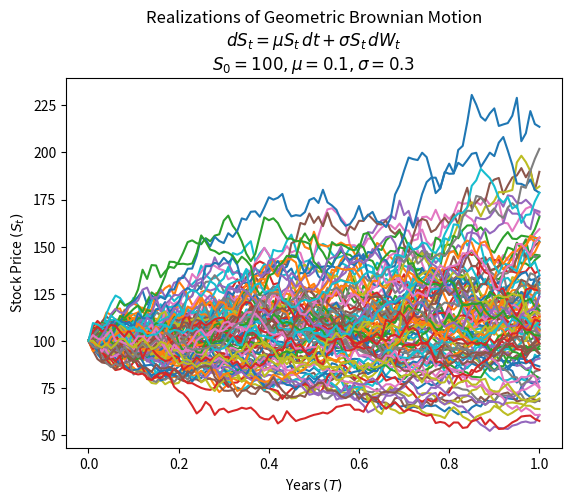

Here is the Python script that generated this plot:
import numpy as np 
import matplotlib.pyplot as plt 

#Parameters for the simulation 
mu = 0.1 
n = 100 
T = 1
M = 100
S0 = 100
sigma = 0.3

#Simulate the GBM paths
dt = T/n
St = np.exp(
    (mu - sigma**2/2)*dt
    + sigma * np.random.normal(0, np.sqrt(dt), size=(M,n)).T
)
St = np.vstack([np.ones(M), St])
St = S0 * St.cumprod(axis=0)

#Consider time intervals in years
time = np.linspace(0, T, n+1)
tt = np.full(shape=(M, n+1), fill_value=time).T

#Plot the graph
plt.plot(tt, St)
plt.xlabel("Years $(T)$")
plt.ylabel("Stock Price $(S_t)$")
plt.title(
    "Realizations of Geometric Brownian Motion\n"
    "$dS_t = \\mu S_t \\, dt + \\sigma S_t \\, dW_t$\n"
    "$S_0 = {0}, \\mu = {1}, \\sigma = {2}$".format(S0, mu, sigma)
)
plt.show()

